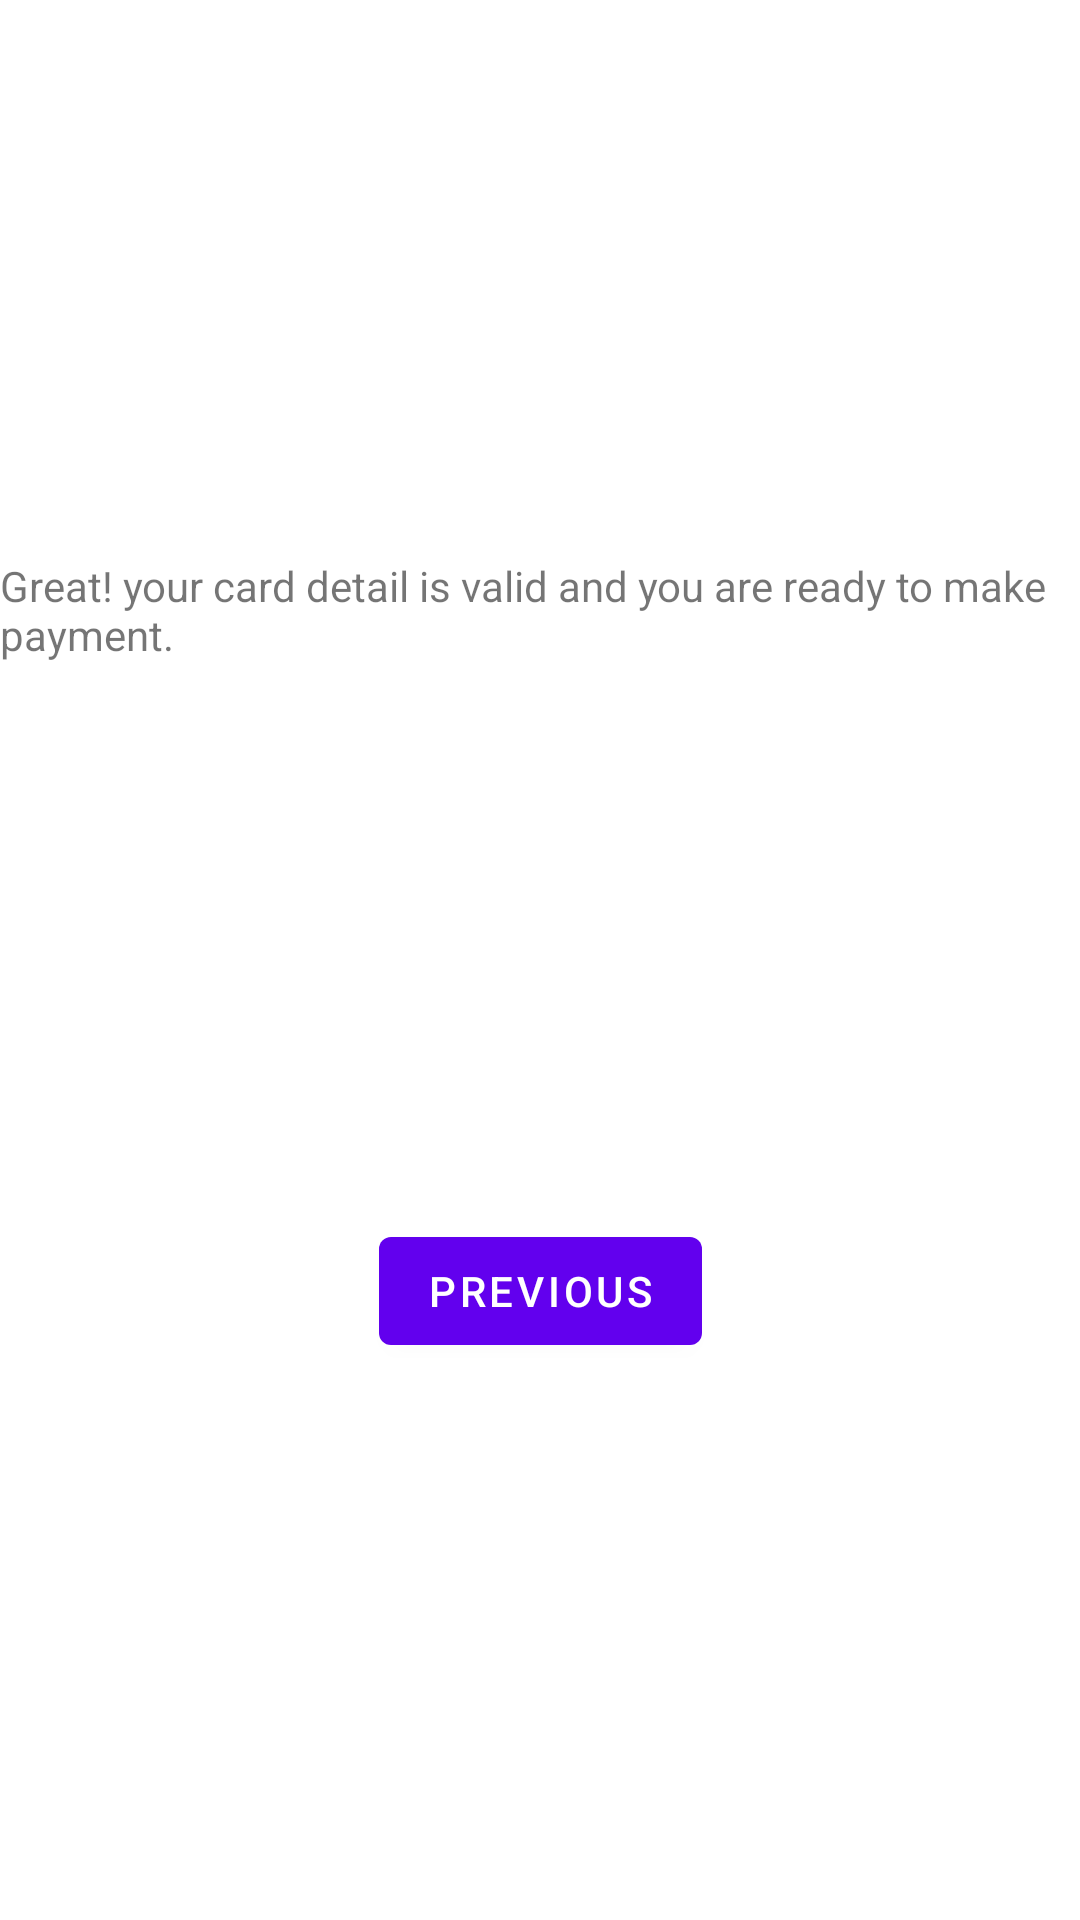

The Android layout XML behind this screen, and the referenced resources:
<!-- AndroidManifest.xml: application theme Theme.CardValidator -->
<!-- res/layout/fragment_second.xml -->
<?xml version="1.0" encoding="utf-8"?>
<androidx.constraintlayout.widget.ConstraintLayout xmlns:android="http://schemas.android.com/apk/res/android"
    xmlns:app="http://schemas.android.com/apk/res-auto"
    xmlns:tools="http://schemas.android.com/tools"
    android:layout_width="match_parent"
    android:layout_height="match_parent"
    tools:context=".ui.fragments.CardVerifiedFragment">

    <TextView
        android:id="@+id/textview_second"
        android:layout_width="wrap_content"
        android:layout_height="wrap_content"
        android:layout_marginHorizontal="10dp"
        android:text="@string/great_your_card_detail_is_valid_and_you_are_ready_to_make_payment"
        android:textSize="14sp"
        app:layout_constraintBottom_toTopOf="@id/button_second"
        app:layout_constraintEnd_toEndOf="parent"
        app:layout_constraintStart_toStartOf="parent"
        app:layout_constraintTop_toTopOf="parent" />

    <Button
        android:id="@+id/button_second"
        android:layout_width="wrap_content"
        android:layout_height="wrap_content"
        android:text="@string/previous"
        app:layout_constraintBottom_toBottomOf="parent"
        app:layout_constraintEnd_toEndOf="parent"
        app:layout_constraintStart_toStartOf="parent"
        app:layout_constraintTop_toBottomOf="@id/textview_second" />
</androidx.constraintlayout.widget.ConstraintLayout>
<!-- resources referenced by this layout -->
<resources>
  <string name="great_your_card_detail_is_valid_and_you_are_ready_to_make_payment">Great! your card detail is valid and you are ready to make payment.</string>
  <string name="previous">Previous</string>
  <style name="Theme.CardValidator" parent="Theme.MaterialComponents.DayNight.DarkActionBar">
          
          <item name="colorPrimary">@color/purple_500</item>
          <item name="colorPrimaryVariant">@color/purple_700</item>
          <item name="colorOnPrimary">@color/white</item>
          
          <item name="colorSecondary">@color/teal_200</item>
          <item name="colorSecondaryVariant">@color/teal_700</item>
          <item name="colorOnSecondary">@color/black</item>
          
          <item name="android:statusBarColor" tools:targetApi="l">?attr/colorPrimaryVariant</item>
          
      </style>
  <!-- not gathered from this repository: default colours our renderer supplied (Android Studio template values) -->
  <color name="purple_500">#FF6200EE</color>
  <color name="purple_700">#FF3700B3</color>
  <color name="teal_200">#FF03DAC5</color>
  <color name="teal_700">#FF018786</color>
  <color name="black">#FF000000</color>
  <color name="white">#FFFFFFFF</color>
</resources>
